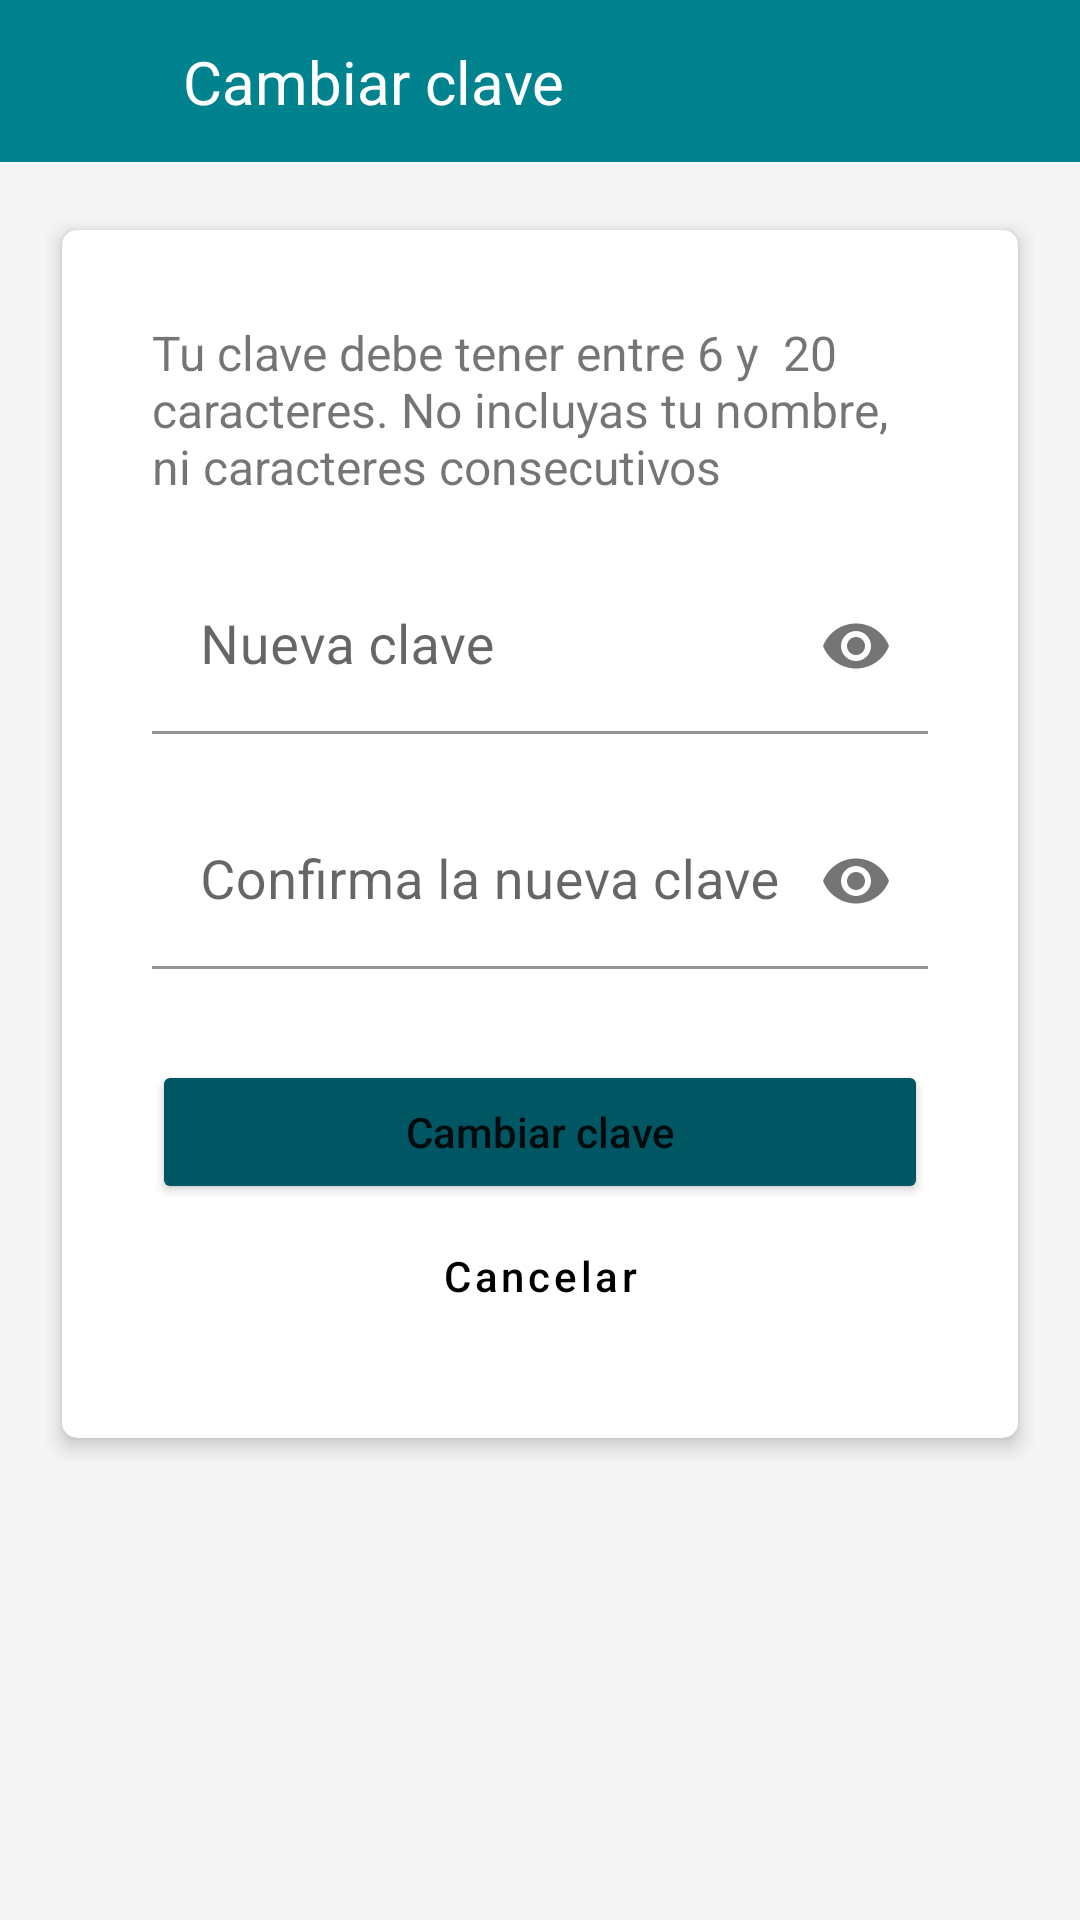

Layout XML and referenced resources for this Android screen:
<!-- AndroidManifest.xml: application theme appTheme -->
<!-- res/layout/modifica_clave.xml -->
<?xml version="1.0" encoding="utf-8"?>
<LinearLayout xmlns:android="http://schemas.android.com/apk/res/android"
    android:layout_width="match_parent"
    android:layout_height="match_parent"
    xmlns:tools="http://schemas.android.com/tools"
    xmlns:app="http://schemas.android.com/apk/res-auto"
    tools:context=".activities.modificarEmailActivity">

    <LinearLayout
        android:id="@+id/container_fragment"
        android:layout_width="match_parent"
        android:layout_height="match_parent"
        android:orientation="vertical">

        <androidx.constraintlayout.widget.ConstraintLayout
            android:layout_width="match_parent"
            android:layout_height="wrap_content"
            android:background="@color/primaryColor"
            android:paddingLeft="15dp"
            android:paddingTop="12dp"
            android:paddingRight="15dp"
            android:paddingBottom="12dp">

            <ImageView
                android:id="@+id/backMisDatos3"
                android:layout_width="30dp"
                android:layout_height="30dp"
                android:contentDescription="@string/app_name"
                android:background="?android:attr/selectableItemBackground"
                android:clickable="true"
                android:focusable="true"
                app:layout_constraintStart_toStartOf="parent"
                android:src="@drawable/ic_baseline_arrow_back_24"
                app:layout_constraintTop_toTopOf="parent"
                app:layout_constraintBottom_toBottomOf="parent"
                app:tint="@color/primaryTextColor" />

            <TextView
                android:layout_width="wrap_content"
                android:layout_height="wrap_content"
                android:text="Cambiar clave"
                android:textSize="20sp"
                android:layout_marginStart="16dp"
                android:textColor="@color/primaryTextColor"
                app:layout_constraintStart_toEndOf="@id/backMisDatos3"
                app:layout_constraintTop_toTopOf="parent"
                app:layout_constraintBottom_toBottomOf="parent"/>

        </androidx.constraintlayout.widget.ConstraintLayout>

        <ScrollView
            android:layout_width="match_parent"
            android:layout_height="match_parent"
            android:paddingTop="15dp"
            android:paddingStart="15dp"
            android:paddingEnd="15dp"
            android:background="@color/blancoMC">

            <LinearLayout
                android:layout_width="match_parent"
                android:layout_height="wrap_content"
                android:orientation="vertical">

                <androidx.cardview.widget.CardView
                    android:layout_width="match_parent"
                    android:layout_height="wrap_content"
                    app:cardCornerRadius="5dp"
                    app:cardElevation="4dp"
                    app:cardUseCompatPadding="true">

                    <LinearLayout
                        android:layout_width="match_parent"
                        android:layout_height="wrap_content"
                        android:padding="30dp"
                        android:orientation="vertical">

                        <TextView
                            android:layout_width="match_parent"
                            android:layout_height="wrap_content"
                            android:text="Tu clave debe tener entre 6 y  20 caracteres. No incluyas tu nombre, ni caracteres consecutivos"
                            android:textSize="16sp"/>

                        <Space
                            android:layout_width="match_parent"
                            android:layout_height="20dp" />

                        <com.google.android.material.textfield.TextInputLayout
                            android:layout_width="match_parent"
                            android:layout_height="wrap_content"
                            app:endIconMode="password_toggle"
                            android:hint="Nueva clave">

                            <com.google.android.material.textfield.TextInputEditText
                                android:id="@+id/modificaClave"
                                android:layout_width="match_parent"
                                android:layout_height="wrap_content"
                                android:background="@color/white"
                                android:inputType="textPassword"
                                android:textSize="18dp"
                                android:maxLength="50"/>

                        </com.google.android.material.textfield.TextInputLayout>
                        <Space
                            android:layout_width="match_parent"
                            android:layout_height="20dp" />

                        <com.google.android.material.textfield.TextInputLayout
                            android:id="@+id/claveConfirmaLauout"
                            android:layout_width="match_parent"
                            android:layout_height="wrap_content"
                            app:endIconMode="password_toggle"
                            app:errorEnabled="true"
                            android:hint="Confirma la nueva clave">

                            <com.google.android.material.textfield.TextInputEditText
                                android:id="@+id/modificaClaveConfirma"
                                android:layout_width="match_parent"
                                android:layout_height="wrap_content"
                                android:background="@color/white"
                                android:inputType="textPassword"
                                android:textSize="18dp"
                                android:maxLength="50"/>

                        </com.google.android.material.textfield.TextInputLayout>
                        <Space
                            android:layout_width="match_parent"
                            android:layout_height="10dp" />
                        <Button
                            android:id="@+id/botonModificarClave"
                            android:layout_width="match_parent"
                            android:layout_height="wrap_content"
                            android:text="Cambiar clave"
                            android:backgroundTint="@color/primaryDarkColor"
                            android:textAllCaps="false"/>

                        <Button
                            android:id="@+id/cancelarModClavel"
                            android:layout_width="match_parent"
                            android:layout_height="wrap_content"
                            android:textAllCaps="false"
                            android:text="Cancelar"
                            style="@style/Widget.MaterialComponents.Button.TextButton"/>
                    </LinearLayout>
                </androidx.cardview.widget.CardView>
            </LinearLayout>

        </ScrollView>
    </LinearLayout>
</LinearLayout>
<!-- resources referenced by this layout -->
<resources>
  <color name="blancoMC">#F5F5F5</color>
  <color name="primaryColor">#00838f</color>
  <color name="primaryDarkColor">#005662</color>
  <color name="primaryTextColor">#ffffff</color>
  <color name="white">#FFFFFFFF</color>
  <string name="app_name">Easy Shop</string>
  <style name="appTheme" parent="Theme.MaterialComponents.Light.NoActionBar">
          
          <item name="colorPrimary">@color/black</item>
          <item name="colorPrimaryVariant">@color/black</item>
          <item name="colorOnPrimary">@color/white</item>
          
          <item name="colorSecondary">@color/teal_200</item>
          <item name="colorSecondaryVariant">@color/teal_700</item>
          <item name="colorOnSecondary">@color/black</item>
          
          <item name="android:statusBarColor" tools:targetApi="l">?attr/colorPrimaryVariant</item>
          
      </style>
  <color name="black">#FF000000</color>
  <color name="teal_200">#FF03DAC5</color>
  <color name="teal_700">#FF018786</color>
</resources>
